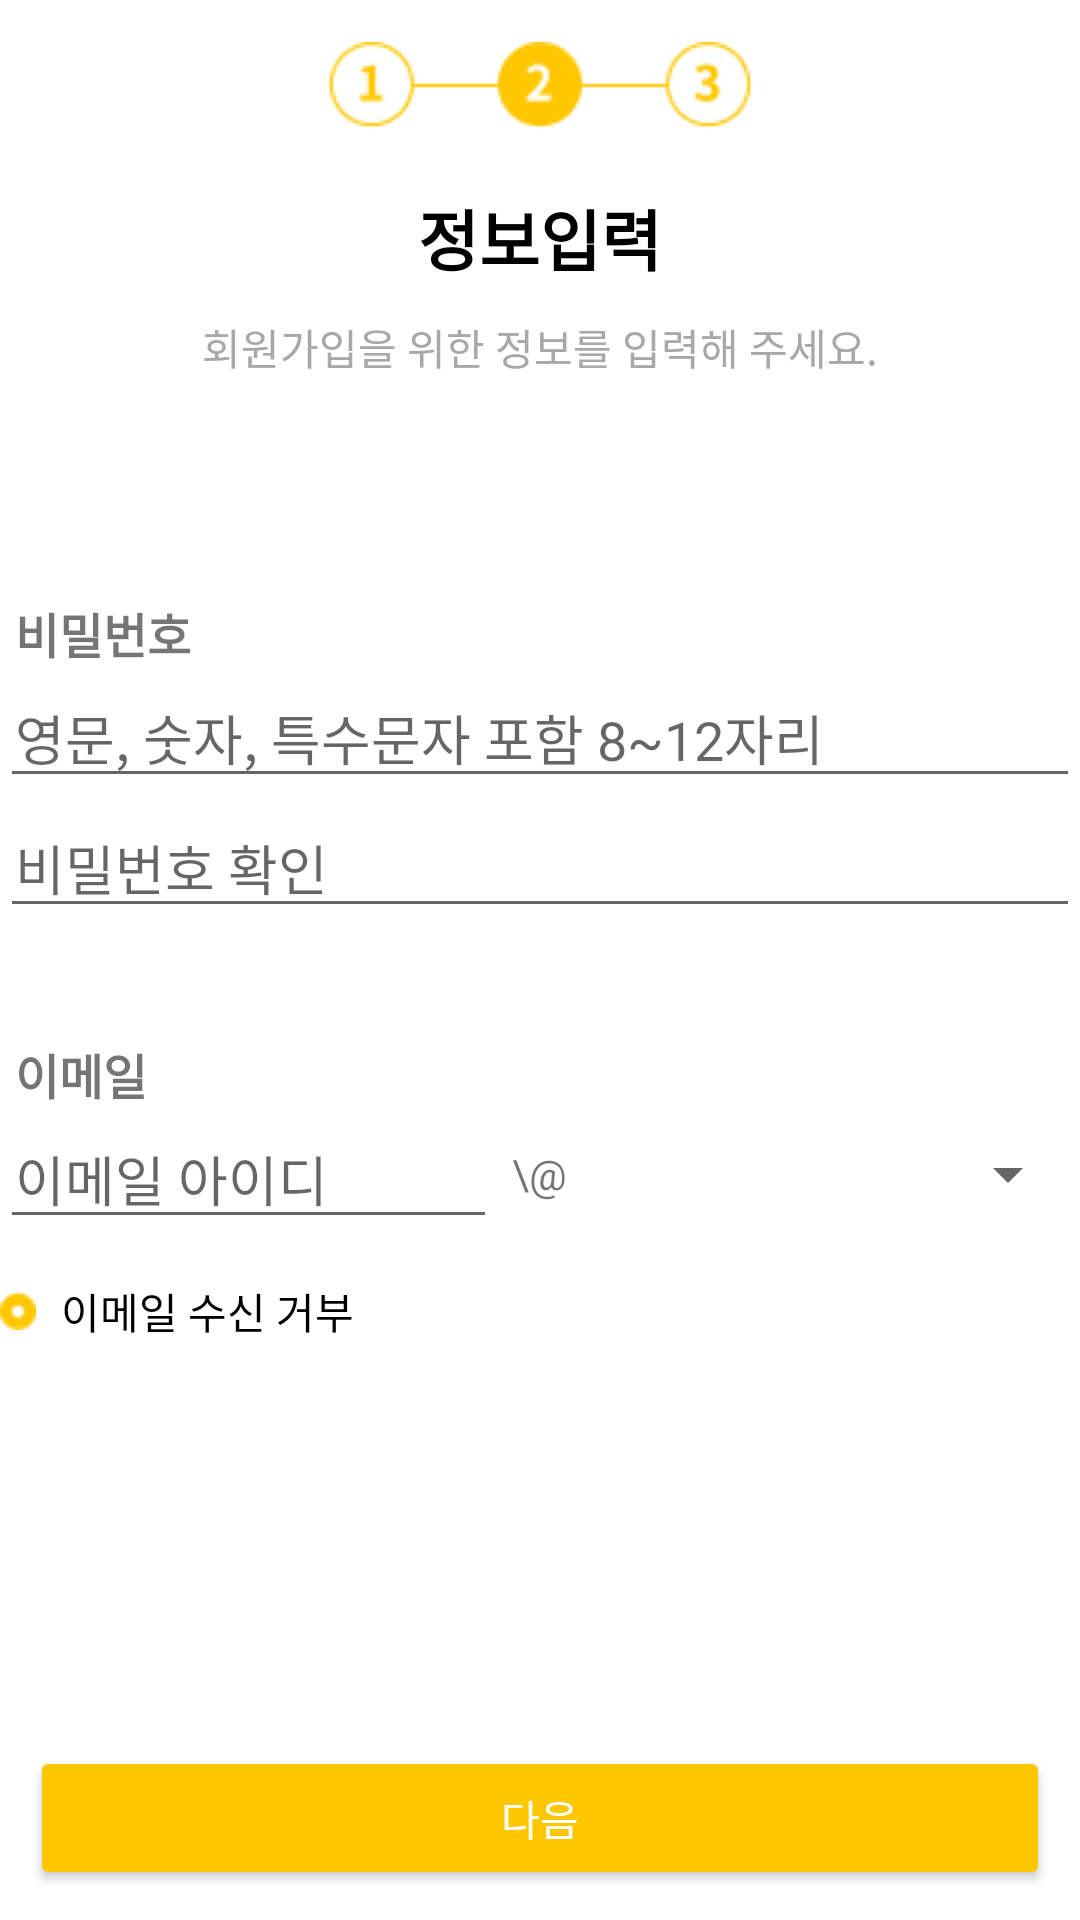

Here is an Android app screen rendered from its layout file. Give the layout XML and the strings, colors and styles it references.
<!-- AndroidManifest.xml: application theme Theme.Keflavik -->
<!-- res/layout/activity_sing_up_imp.xml -->
<?xml version="1.0" encoding="utf-8"?>
<layout>

    <LinearLayout xmlns:android="http://schemas.android.com/apk/res/android"
        xmlns:app="http://schemas.android.com/apk/res-auto"
        xmlns:tools="http://schemas.android.com/tools"
        android:layout_width="match_parent"
        android:layout_height="match_parent"
        android:orientation="vertical"
        android:layout_margin="16dp"
        tools:context=".view.SignUpImpActivity">

        <LinearLayout
            android:layout_width="match_parent"
            android:layout_height="wrap_content"
            android:layout_marginTop="14dp"
            android:gravity="center"
            android:orientation="vertical">

            <ImageView
                android:layout_width="wrap_content"
                android:layout_height="wrap_content"
                android:src="@drawable/signupim2" />

            <TextView
                android:layout_width="wrap_content"
                android:layout_height="wrap_content"
                android:layout_marginTop="20dp"
                android:text="정보입력"
                android:textColor="@color/black"
                android:textSize="22sp"
                android:textStyle="bold" />

            <TextView
                android:layout_width="wrap_content"
                android:layout_height="wrap_content"
                android:layout_marginTop="10dp"
                android:text="회원가입을 위한 정보를 입력해 주세요."
                android:textColor="@color/gray_fontColor" />
        </LinearLayout>

        <TextView
            android:layout_width="wrap_content"
            android:layout_height="0dp"
            android:layout_weight="1" />

       


        <TextView
            android:layout_width="wrap_content"
            android:layout_height="0dp"
            android:layout_weight="1"/>
        

        <TextView
            android:layout_width="wrap_content"
            android:layout_height="wrap_content"
            android:text="비밀번호"
            android:paddingStart="5dp"
            android:textSize="16sp"
            android:textStyle="bold" />

        <EditText
            android:id="@+id/pwEdt"
            android:layout_width="match_parent"
            android:layout_height="wrap_content"
            android:paddingStart="5dp"
            android:hint="영문, 숫자, 특수문자 포함 8~12자리" />

        <EditText
            android:id="@+id/pwCheckEdt"
            android:layout_width="match_parent"
            android:layout_height="wrap_content"
            android:paddingStart="5dp"
            android:hint="비밀번호 확인" />

        <TextView
            android:layout_width="wrap_content"
            android:layout_height="0dp"
            android:layout_weight="1"/>

        <TextView
            android:layout_width="wrap_content"
            android:layout_height="wrap_content"
            android:text="이메일"
            android:paddingStart="5dp"
            android:textSize="16sp"
            android:textStyle="bold" />

        <LinearLayout
            android:layout_width="match_parent"
            android:layout_height="wrap_content"
            android:orientation="horizontal">

            <EditText
                android:id="@+id/emailIdEdt"
                android:layout_width="0dp"
                android:layout_height="match_parent"
                android:layout_weight="1"
                android:paddingStart="5dp"

                android:hint="이메일 아이디" />

            <TextView
                android:layout_width="wrap_content"
                android:layout_height="match_parent"
                android:layout_marginStart="5dp"
                android:layout_marginEnd="5dp"
                android:gravity="center"

                android:text="\@" />

                <Spinner
                    android:id="@+id/emailSpinner"
                    android:layout_width="0dp"
                    android:layout_height="match_parent"
                    android:layout_weight="1" />


        </LinearLayout>

        <CheckBox
            android:id="@+id/emailReceiveCb"
            android:layout_width="wrap_content"
            android:layout_height="wrap_content"
            android:text=" 이메일 수신 거부"
            android:paddingStart="5dp"
            android:checked="true"
            android:buttonTint="@color/yellow_main"
            android:button="@drawable/custom_email_receove"/>

        <TextView
            android:layout_width="wrap_content"
            android:layout_height="0dp"
            android:layout_weight="3"/>

        <Button
            android:id="@+id/nextBtn"
            android:layout_width="match_parent"
            android:layout_height="wrap_content"
            android:text="다음"
            android:textColor="#ffffff"
            android:backgroundTint="@color/yellow_main"
            android:layout_margin="10dp"
            />







    </LinearLayout>
</layout>
<!-- resources referenced by this layout -->
<resources>
  <color name="black">#FF000000</color>
  <color name="gray_fontColor">#A8A8A8</color>
  <color name="white">#FFFFFFFF</color>
  <color name="yellow_main">#FFC700</color>
  <!-- drawable custom_email_receove (drawable) -->
  <?xml version="1.0" encoding="utf-8"?>
  <selector xmlns:android="http://schemas.android.com/apk/res/android">
      <item android:state_checked="true"
          android:drawable="@drawable/emailcheck_true"/>
      <item android:state_checked="false"
          android:drawable="@drawable/emailcheck_false"/>
  </selector>
  <!-- drawable signupim2: png bitmap (drawable, 1954 bytes) -->
  <style name="Theme.Keflavik" parent="Theme.MaterialComponents.DayNight.DarkActionBar">
          
          <item name="colorPrimary">@color/purple_500</item>
          <item name="colorPrimaryVariant">@color/purple_700</item>
          <item name="colorOnPrimary">@color/white</item>
          
          <item name="colorSecondary">@color/teal_200</item>
          <item name="colorSecondaryVariant">@color/teal_700</item>
          <item name="colorOnSecondary">@color/black</item>
          
          <item name="android:statusBarColor" tools:targetApi="l">@color/black</item>
  
          
      </style>
  <!-- drawable emailcheck_true: png bitmap (drawable, 337 bytes) -->
  <!-- drawable emailcheck_false: png bitmap (drawable, 356 bytes) -->
  <color name="purple_500">#FF6200EE</color>
  <color name="purple_700">#FF3700B3</color>
  <color name="teal_200">#FF03DAC5</color>
  <color name="teal_700">#FF018786</color>
</resources>
